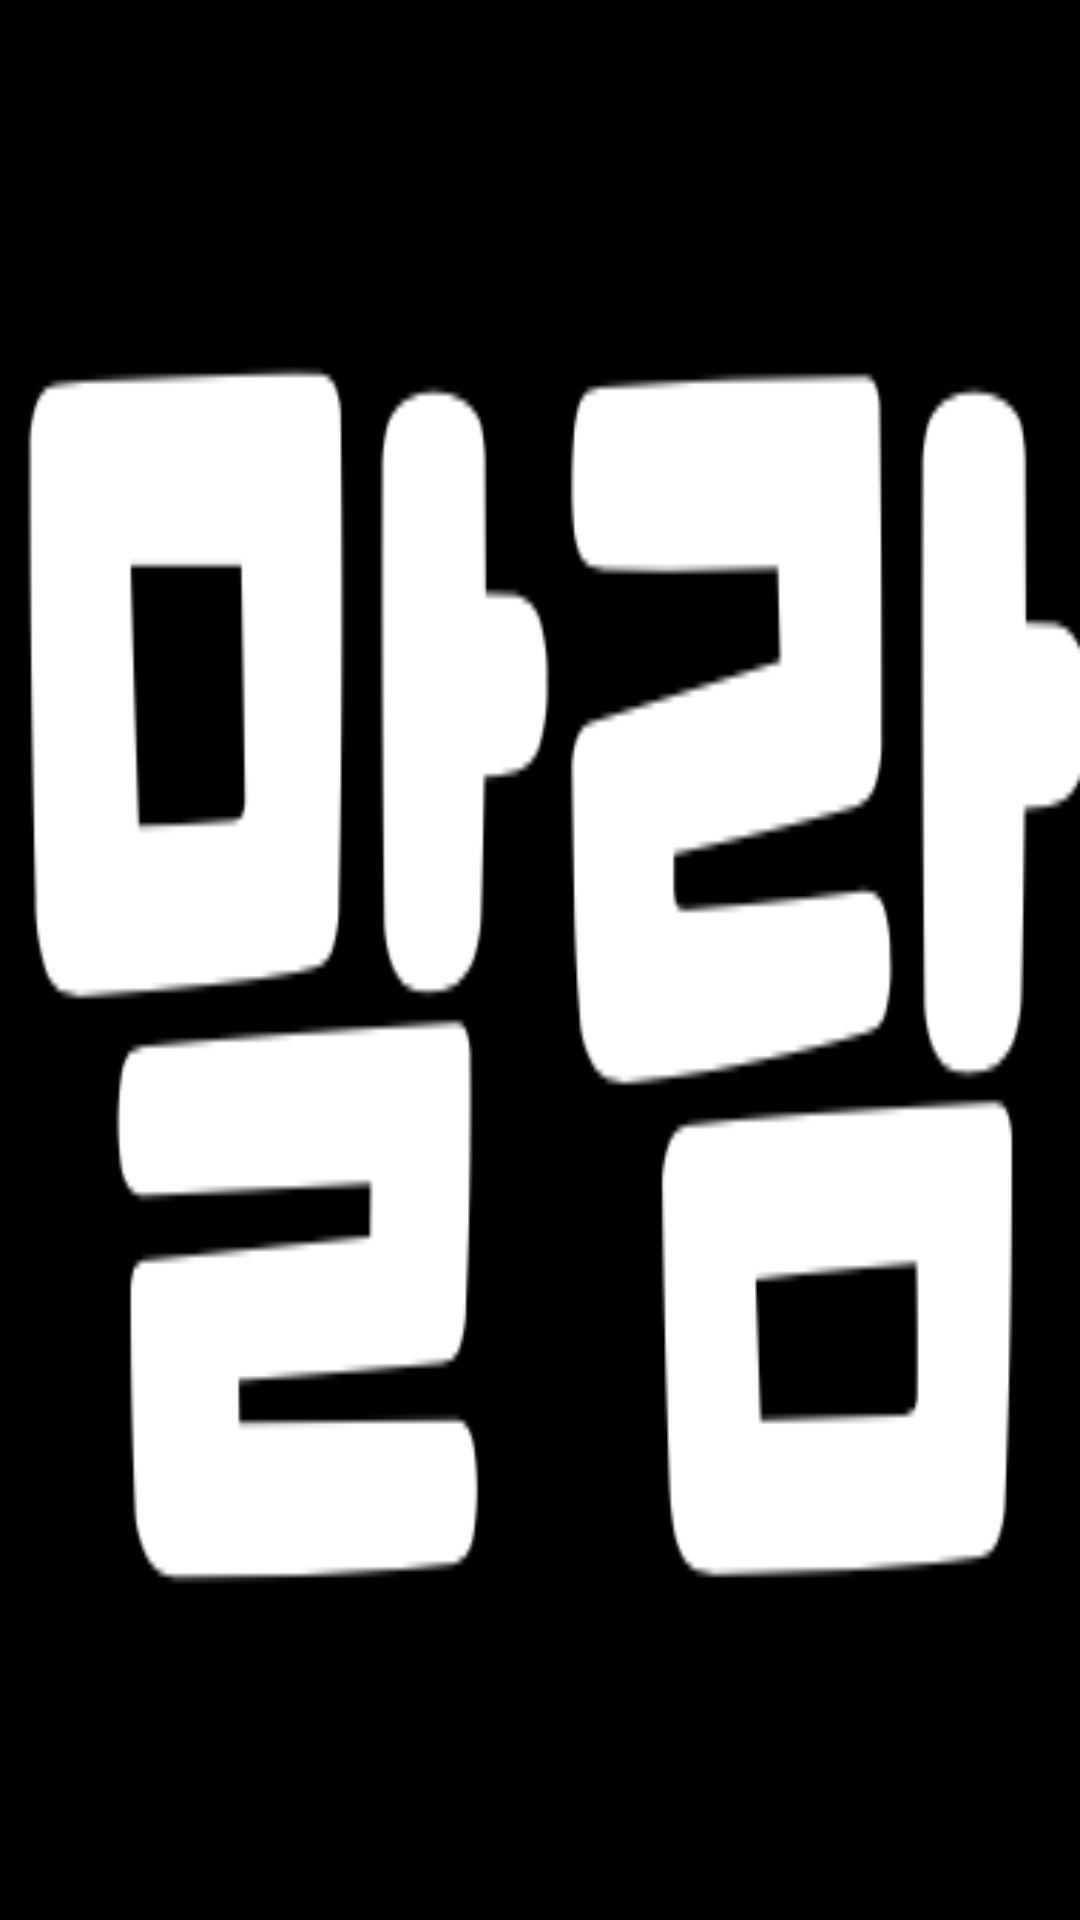

The Android layout XML behind this screen, and the referenced resources:
<!-- AndroidManifest.xml: application theme Theme.AppCompat.NoActionBar -->
<!-- res/layout/activity_loading.xml -->
<?xml version="1.0" encoding="utf-8"?>


<LinearLayout xmlns:android="http://schemas.android.com/apk/res/android"
    xmlns:tools="http://schemas.android.com/tools"
    android:id="@+id/LinearLayout1"
    android:layout_width="match_parent"
    android:layout_height="fill_parent"
    android:background="@drawable/logo2"
    android:orientation="vertical"
    android:gravity="center"
    android:padding="10dp"
    tools:context=".IntroActivity">

    <TextView
        android:id="@+id/CurrentTimeTextView"
        android:layout_width="wrap_content"
        android:layout_height="wrap_content"
        android:textColor="@android:color/white"
        android:textSize="50dp" />

</LinearLayout>
<!-- resources referenced by this layout -->
<resources>
  <!-- drawable logo2: png bitmap (drawable, 19024 bytes) -->
</resources>
